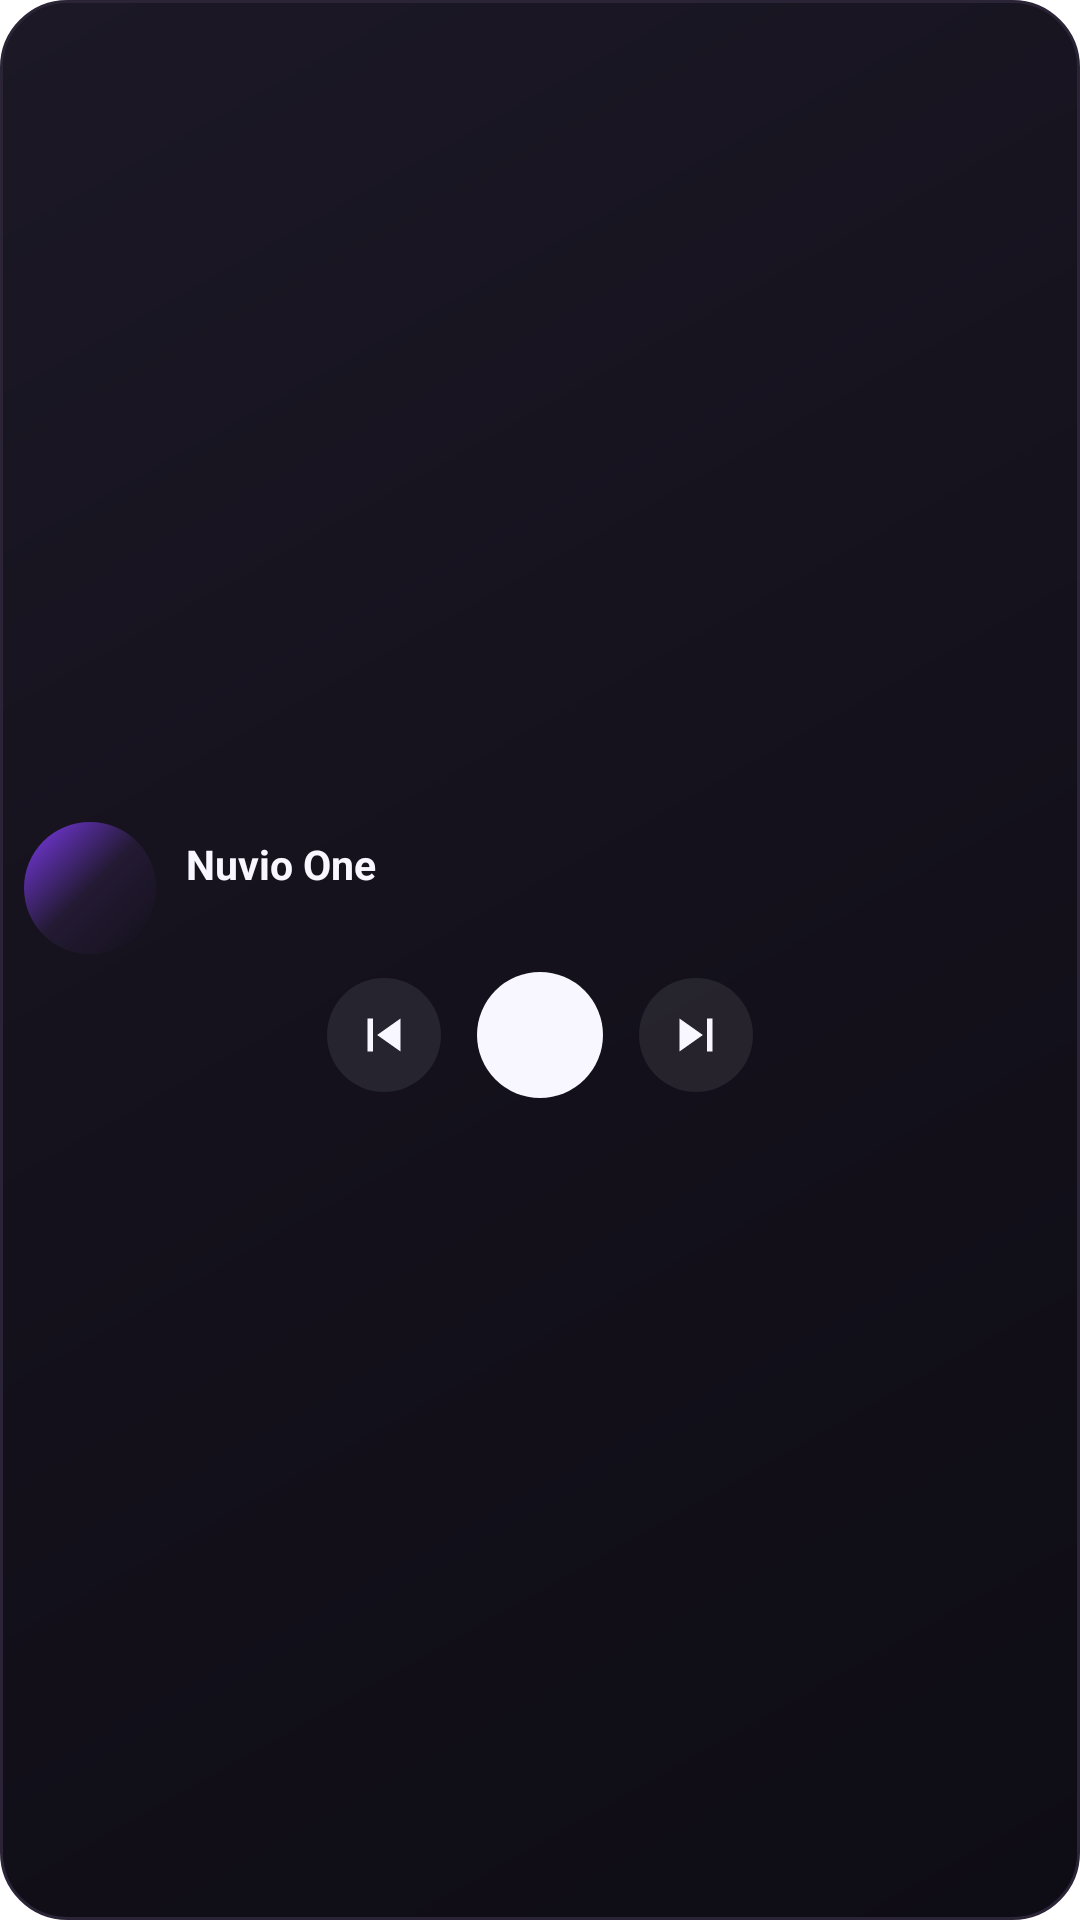

This screen was rendered from an Android layout file. Write that file and the resources it references.
<!-- AndroidManifest.xml: fallback theme Theme.MaterialComponents.DayNight.NoActionBar -->
<!-- res/layout/music_widget.xml -->
<?xml version="1.0" encoding="utf-8"?>
<LinearLayout xmlns:android="http://schemas.android.com/apk/res/android"
    android:id="@+id/music_widget_root"
    android:layout_width="match_parent"
    android:layout_height="match_parent"
    android:background="@drawable/music_widget_background"
    android:gravity="center_vertical"
    android:orientation="vertical"
    android:padding="8dp">

    <LinearLayout
        android:layout_width="match_parent"
        android:layout_height="wrap_content"
        android:gravity="center_vertical"
        android:orientation="horizontal">

        <FrameLayout
            android:layout_width="44dp"
            android:layout_height="44dp"
            android:background="@drawable/music_widget_art_background">

            <ImageView
                android:id="@+id/music_widget_art"
                android:layout_width="match_parent"
                android:layout_height="match_parent"
                android:contentDescription="@null"
                android:scaleType="centerCrop" />

            <ImageView
                android:id="@+id/music_widget_art_icon"
                android:layout_width="22dp"
                android:layout_height="22dp"
                android:layout_gravity="center"
                android:contentDescription="@null"
                android:src="@drawable/ic_music_notification"
                android:tint="#A78BFA" />
        </FrameLayout>

        <LinearLayout
            android:layout_width="0dp"
            android:layout_height="wrap_content"
            android:layout_marginStart="10dp"
            android:layout_weight="1"
            android:orientation="vertical">

            <TextView
                android:id="@+id/music_widget_title"
                android:layout_width="match_parent"
                android:layout_height="wrap_content"
                android:ellipsize="end"
                android:maxLines="1"
                android:text="@string/app_name"
                android:textColor="#F8F6FF"
                android:textSize="13.5sp"
                android:textStyle="bold" />

            <TextView
                android:id="@+id/music_widget_artist"
                android:layout_width="match_parent"
                android:layout_height="wrap_content"
                android:layout_marginTop="1dp"
                android:ellipsize="end"
                android:maxLines="1"
                android:textColor="#A9A4B8"
                android:textSize="11sp" />
        </LinearLayout>
    </LinearLayout>

    <LinearLayout
        android:id="@+id/music_widget_controls"
        android:layout_width="match_parent"
        android:layout_height="wrap_content"
        android:layout_marginTop="6dp"
        android:gravity="center"
        android:orientation="horizontal">

        <ImageButton
            android:id="@+id/music_widget_previous"
            android:layout_width="38dp"
            android:layout_height="38dp"
            android:background="@drawable/music_widget_control_background"
            android:contentDescription="@null"
            android:padding="8dp"
            android:scaleType="centerInside"
            android:src="@drawable/ic_music_widget_previous" />

        <ImageButton
            android:id="@+id/music_widget_toggle"
            android:layout_width="42dp"
            android:layout_height="42dp"
            android:layout_marginStart="12dp"
            android:layout_marginEnd="12dp"
            android:background="@drawable/music_widget_play_background"
            android:contentDescription="@null"
            android:padding="10dp"
            android:scaleType="centerInside"
            android:src="@drawable/ic_player_play" />

        <ImageButton
            android:id="@+id/music_widget_next"
            android:layout_width="38dp"
            android:layout_height="38dp"
            android:background="@drawable/music_widget_control_background"
            android:contentDescription="@null"
            android:padding="8dp"
            android:scaleType="centerInside"
            android:src="@drawable/ic_music_widget_next" />
    </LinearLayout>
</LinearLayout>
<!-- resources referenced by this layout -->
<resources>
  <!-- drawable ic_music_widget_next (drawable) -->
  <?xml version="1.0" encoding="utf-8"?>
  <vector xmlns:android="http://schemas.android.com/apk/res/android"
      android:width="24dp"
      android:height="24dp"
      android:viewportWidth="24"
      android:viewportHeight="24">
      <path
          android:fillColor="#FFF8F6FF"
          android:pathData="M6,18l8.5,-6L6,6zM16,6h2v12h-2z" />
  </vector>
  <!-- drawable ic_music_widget_previous (drawable) -->
  <?xml version="1.0" encoding="utf-8"?>
  <vector xmlns:android="http://schemas.android.com/apk/res/android"
      android:width="24dp"
      android:height="24dp"
      android:viewportWidth="24"
      android:viewportHeight="24">
      <path
          android:fillColor="#FFF8F6FF"
          android:pathData="M6,6h2v12H6zM9.5,12l8.5,6V6z" />
  </vector>
  <!-- drawable music_widget_art_background (drawable) -->
  <?xml version="1.0" encoding="utf-8"?>
  <shape xmlns:android="http://schemas.android.com/apk/res/android"
      android:shape="oval">
      <gradient
          android:angle="315"
          android:centerColor="#231A33"
          android:endColor="#14111C"
          android:startColor="#7C3AED" />
  </shape>
  <!-- drawable music_widget_background (drawable) -->
  <?xml version="1.0" encoding="utf-8"?>
  <shape xmlns:android="http://schemas.android.com/apk/res/android"
      android:shape="rectangle">
      <gradient
          android:angle="315"
          android:centerColor="#14111C"
          android:endColor="#0E0C14"
          android:startColor="#1C1826" />
      <corners android:radius="22dp" />
      <stroke
          android:width="1dp"
          android:color="#2A2436" />
  </shape>
  <!-- drawable music_widget_control_background (drawable) -->
  <?xml version="1.0" encoding="utf-8"?>
  <ripple xmlns:android="http://schemas.android.com/apk/res/android"
      android:color="#33FFFFFF">
      <item>
          <shape android:shape="oval">
              <solid android:color="#14FFFFFF" />
          </shape>
      </item>
  </ripple>
  <!-- drawable music_widget_play_background (drawable) -->
  <?xml version="1.0" encoding="utf-8"?>
  <ripple xmlns:android="http://schemas.android.com/apk/res/android"
      android:color="#33000000">
      <item>
          <shape android:shape="oval">
              <solid android:color="#F8F6FF" />
          </shape>
      </item>
  </ripple>
  <string name="app_name">Nuvio One</string>
</resources>
